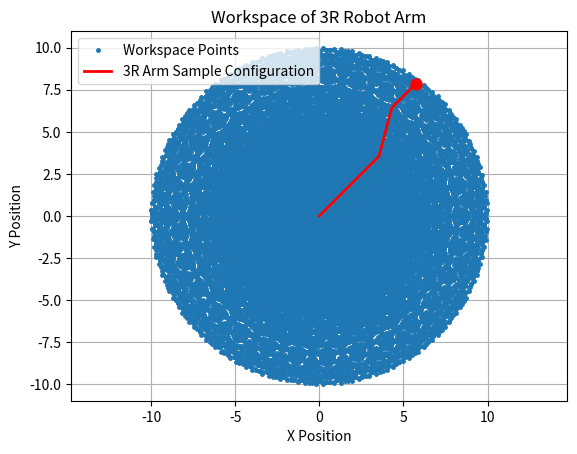
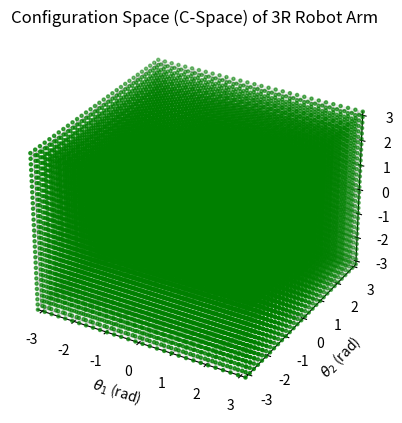
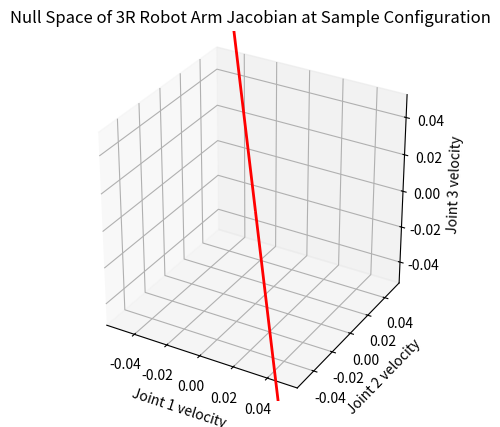

These charts were generated, in order, by the following Python code:
import numpy as np
import matplotlib.pyplot as plt
from mpl_toolkits.mplot3d import Axes3D
import scipy.linalg as la

# Link lengths
L1, L2, L3 = 5, 3, 2

# Joint angle limits (radians)
theta1_min, theta1_max = -np.pi, np.pi
theta2_min, theta2_max = -np.pi, np.pi
theta3_min, theta3_max = -np.pi, np.pi

# Sampling resolution
num_points = 30

# Generate joint angle vectors for workspace sampling
theta1 = np.linspace(theta1_min, theta1_max, num_points)
theta2 = np.linspace(theta2_min, theta2_max, num_points)
theta3 = np.linspace(theta3_min, theta3_max, num_points)

# Compute workspace points by forward kinematics
workspace_x, workspace_y = [], []
for t1 in theta1:
    for t2 in theta2:
        for t3 in theta3:
            x = L1*np.cos(t1) + L2*np.cos(t1 + t2) + L3*np.cos(t1 + t2 + t3)
            y = L1*np.sin(t1) + L2*np.sin(t1 + t2) + L3*np.sin(t1 + t2 + t3)
            workspace_x.append(x)
            workspace_y.append(y)

# Plot workspace
plt.figure()
plt.plot(workspace_x, workspace_y, '.', markersize=5)
plt.axis('equal')
plt.grid(True)
plt.title('Workspace of 3R Robot Arm')
plt.xlabel('X Position')
plt.ylabel('Y Position')

# Plot sample robot arm configuration
sample_theta = [np.pi/4, np.pi/6, -np.pi/6]
joint1 = np.array([0, 0])
joint2 = joint1 + np.array([L1*np.cos(sample_theta[0]), L1*np.sin(sample_theta[0])])
joint3 = joint2 + np.array([L2*np.cos(sample_theta[0]+sample_theta[1]), L2*np.sin(sample_theta[0]+sample_theta[1])])
end_effector = joint3 + np.array([L3*np.cos(sum(sample_theta)), L3*np.sin(sum(sample_theta))])

plt.plot([joint1[0], joint2[0], joint3[0], end_effector[0]], 
         [joint1[1], joint2[1], joint3[1], end_effector[1]], 'r-', linewidth=2)
plt.plot(end_effector[0], end_effector[1], 'ro', markersize=8, markerfacecolor='r')
plt.legend(['Workspace Points', '3R Arm Sample Configuration'])

# Plot Configuration Space (C-Space)
fig = plt.figure()
ax = fig.add_subplot(111, projection='3d')
Theta1, Theta2, Theta3 = np.meshgrid(theta1, theta2, theta3)
ax.scatter(Theta1.flatten(), Theta2.flatten(), Theta3.flatten(), c='g', marker='.')
ax.grid(True)
ax.set_title('Configuration Space (C-Space) of 3R Robot Arm')
ax.set_xlabel(r'$\theta_1$ (rad)')
ax.set_ylabel(r'$\theta_2$ (rad)')
ax.set_zlabel(r'$\theta_3$ (rad)')
ax.set_xlim([theta1_min, theta1_max])
ax.set_ylim([theta2_min, theta2_max])
ax.set_zlim([theta3_min, theta3_max])

# Jacobian matrix at sample configuration
theta1, theta2, theta3 = sample_theta
J = np.zeros((2, 3))
J[:,0] = [-L1*np.sin(theta1) - L2*np.sin(theta1 + theta2) - L3*np.sin(theta1 + theta2 + theta3),
          L1*np.cos(theta1) + L2*np.cos(theta1 + theta2) + L3*np.cos(theta1 + theta2 + theta3)]
J[:,1] = [-L2*np.sin(theta1 + theta2) - L3*np.sin(theta1 + theta2 + theta3),
          L2*np.cos(theta1 + theta2) + L3*np.cos(theta1 + theta2 + theta3)]
J[:,2] = [-L3*np.sin(theta1 + theta2 + theta3),
          L3*np.cos(theta1 + theta2 + theta3)]

# Compute null space basis vectors of Jacobian
null_vecs = la.null_space(J)

# Plot null space vectors in joint velocity space
fig = plt.figure()
ax = fig.add_subplot(111, projection='3d')
ax.quiver(0, 0, 0, null_vecs[0,0], null_vecs[1,0], null_vecs[2,0], color='r', linewidth=2)
ax.quiver(0, 0, 0, -null_vecs[0,0], -null_vecs[1,0], -null_vecs[2,0], color='r', linewidth=2)
ax.grid(True)
ax.set_xlabel('Joint 1 velocity')
ax.set_ylabel('Joint 2 velocity')
ax.set_zlabel('Joint 3 velocity')
ax.set_title('Null Space of 3R Robot Arm Jacobian at Sample Configuration')
ax.set_box_aspect([1,1,1])

plt.show()

# Display null space vectors
print('Null space vectors (joint velocities causing no end-effector motion):')
print(null_vecs)
